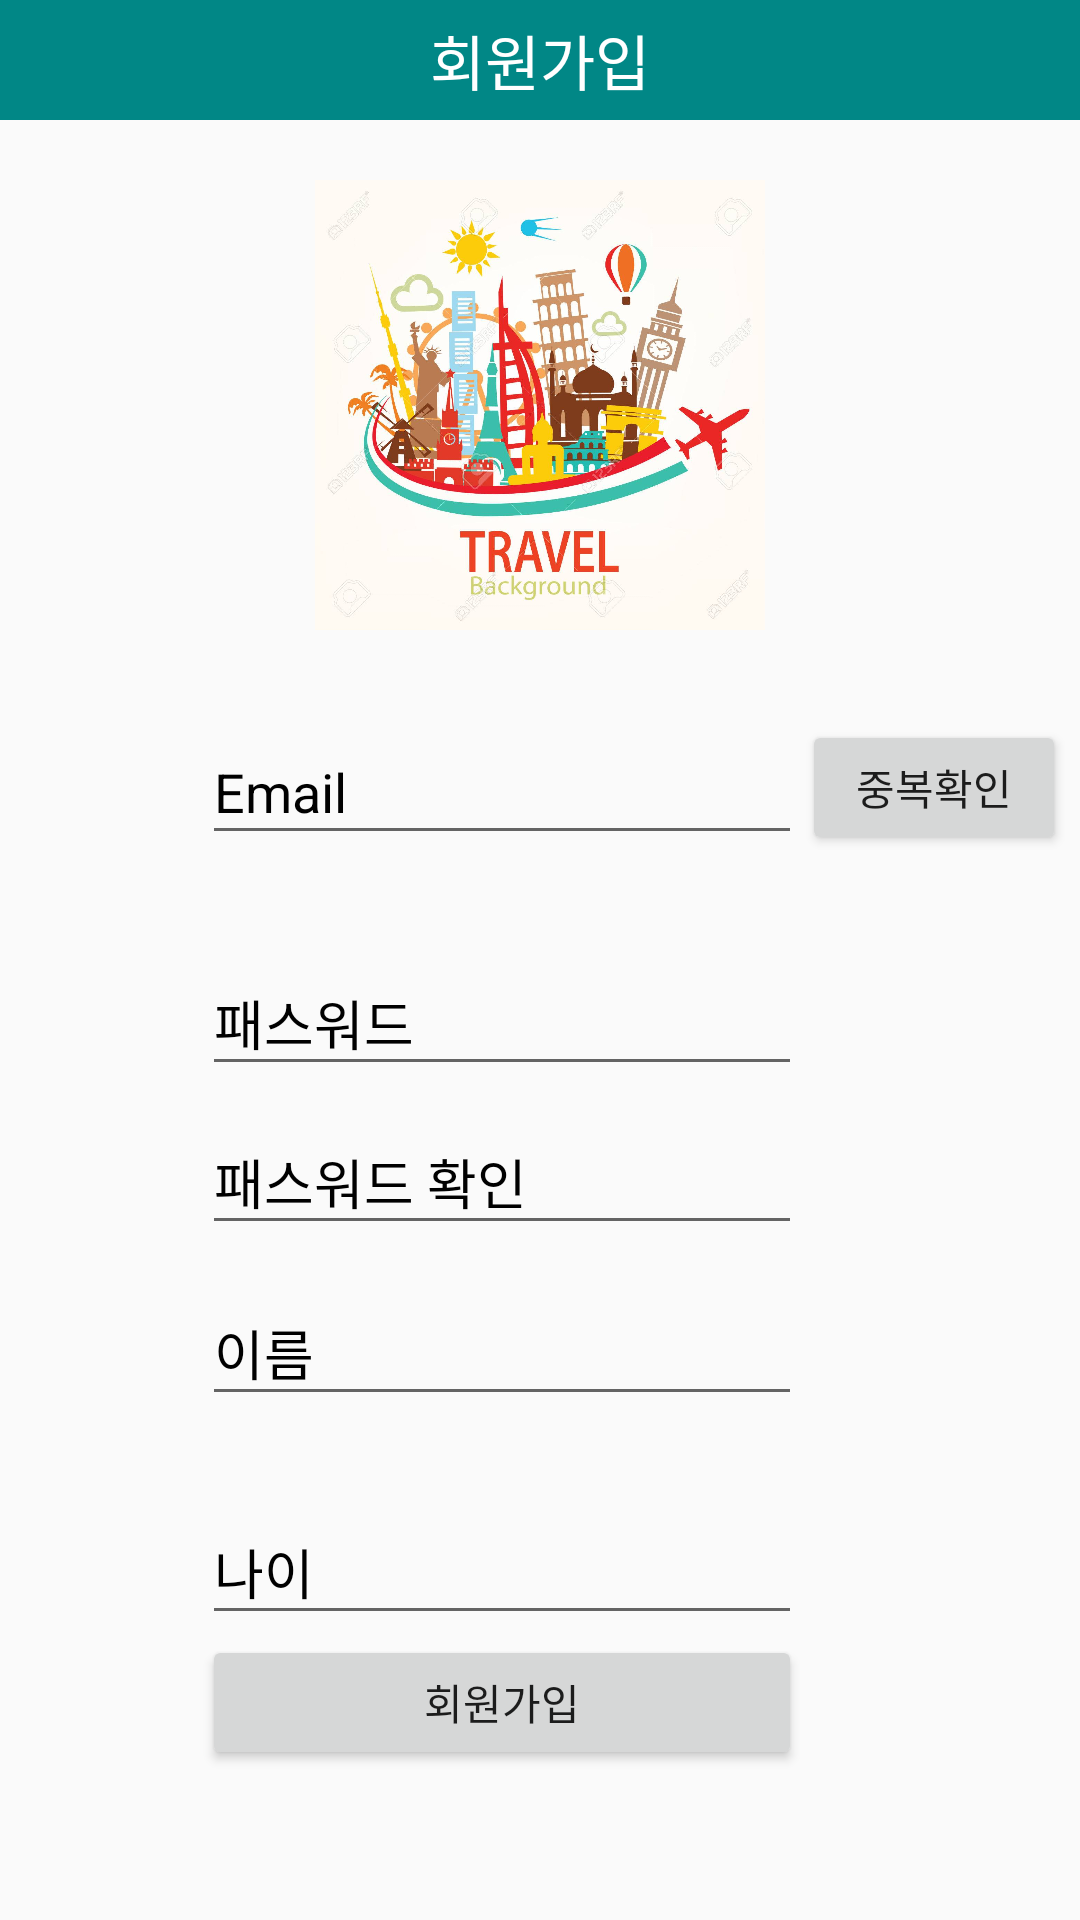

Produce the Android XML layout that renders to this screen, including the resource entries it uses.
<!-- AndroidManifest.xml: application theme Theme.TeamNova -->
<!-- res/layout/activity_register.xml -->
<?xml version="1.0" encoding="utf-8"?>
<androidx.constraintlayout.widget.ConstraintLayout xmlns:android="http://schemas.android.com/apk/res/android"
    xmlns:app="http://schemas.android.com/apk/res-auto"
    xmlns:tools="http://schemas.android.com/tools"
    android:layout_width="match_parent"
    android:layout_height="match_parent"
    tools:context=".Register_Activity">

    <TextView
        android:id="@+id/TopBar"
        android:layout_width="match_parent"
        android:layout_height="40dp"
        android:text="회원가입"
        android:gravity="center"
        android:textSize="20sp"
        android:textColor="#fff"
        app:layout_constraintLeft_toLeftOf="parent"
        app:layout_constraintRight_toRightOf="parent"
        app:layout_constraintTop_toTopOf="parent"
        android:background="@color/teal_700"
        />

    <ImageView
        android:layout_width="match_parent"
        android:layout_height="150dp"
        android:layout_marginTop="60dp"
        android:src="@drawable/logo"
        app:layout_constraintHorizontal_bias="0.495"
        app:layout_constraintLeft_toLeftOf="parent"
        app:layout_constraintRight_toRightOf="parent"
        app:layout_constraintTop_toTopOf="parent" />


    <EditText
        android:id="@+id/et_age"
        android:layout_width="200dp"
        android:layout_height="45dp"
        android:layout_marginTop="28dp"
        android:ems="10"
        android:hint="나이"
        android:textColorHint="@color/black"
        android:inputType="textPersonName"
        app:layout_constraintEnd_toEndOf="@+id/et_name"
        app:layout_constraintHorizontal_bias="0.0"
        app:layout_constraintStart_toStartOf="@+id/et_name"
        app:layout_constraintTop_toBottomOf="@+id/et_name" />

    <EditText
        android:id="@+id/et_id"
        android:layout_width="200dp"
        android:layout_height="45dp"
        android:layout_marginTop="240dp"
        android:ems="10"
        android:hint="Email"
        android:textColorHint="@color/black"
        android:inputType="textPersonName"
        app:layout_constraintEnd_toEndOf="parent"
        app:layout_constraintHorizontal_bias="0.421"
        app:layout_constraintStart_toStartOf="parent"
        app:layout_constraintTop_toTopOf="parent" />

    <EditText
        android:id="@+id/et_pass"
        android:layout_width="200dp"
        android:layout_height="45dp"
        android:layout_marginTop="32dp"
        android:ems="10"
        android:hint="패스워드"
        android:inputType="textPassword"
        android:textColorHint="@color/black"
        app:layout_constraintEnd_toEndOf="@+id/et_id"
        app:layout_constraintHorizontal_bias="0.0"
        app:layout_constraintStart_toStartOf="@+id/et_id"
        app:layout_constraintTop_toBottomOf="@+id/et_id" />

    <EditText
        android:id="@+id/et_passck"
        android:layout_width="200dp"
        android:layout_height="45dp"
        android:layout_marginTop="8dp"
        android:ems="10"
        android:hint="패스워드 확인"
        android:textColorHint="@color/black"
        android:inputType="textPassword"
        app:layout_constraintEnd_toEndOf="@+id/et_pass"
        app:layout_constraintHorizontal_bias="0.0"
        app:layout_constraintStart_toStartOf="@+id/et_pass"
        app:layout_constraintTop_toBottomOf="@+id/et_pass" />

    <EditText
        android:id="@+id/et_name"
        android:layout_width="200dp"
        android:layout_height="45dp"
        android:layout_marginTop="12dp"
        android:ems="10"
        android:hint="이름"
        android:textColorHint="@color/black"
        android:inputType="textPersonName"
        app:layout_constraintEnd_toEndOf="@+id/et_passck"
        app:layout_constraintHorizontal_bias="0.0"
        app:layout_constraintStart_toStartOf="@+id/et_passck"
        app:layout_constraintTop_toBottomOf="@+id/et_passck" />

    <Button
        android:id="@+id/btn_register"
        android:layout_width="200dp"
        android:layout_height="45dp"

        android:text="회원가입"
        app:layout_constraintEnd_toEndOf="@+id/et_age"
        app:layout_constraintHorizontal_bias="0.0"
        app:layout_constraintStart_toStartOf="@+id/et_age"
        app:layout_constraintTop_toBottomOf="@+id/et_age" />

    <Button
        android:id="@+id/btn_validate"
        android:layout_width="wrap_content"
        android:layout_height="45dp"
        android:layout_marginTop="240dp"
        android:text="중복확인"
        app:layout_constraintEnd_toEndOf="parent"
        app:layout_constraintHorizontal_bias="0.029"
        app:layout_constraintStart_toEndOf="@+id/et_id"
        app:layout_constraintTop_toTopOf="parent" />

    <ImageView
        android:layout_width="match_parent"
        android:layout_height="50dp"
        android:layout_marginTop="796dp"
        android:src="@drawable/logo"

        app:layout_constraintHorizontal_bias="0.512"
        app:layout_constraintLeft_toLeftOf="parent"
        app:layout_constraintRight_toRightOf="parent"
        app:layout_constraintTop_toTopOf="parent" />

</androidx.constraintlayout.widget.ConstraintLayout>
<!-- resources referenced by this layout -->
<resources>
  <!-- drawable logo: jpg bitmap (drawable-v24, 133906 bytes) -->
  <style name="Theme.TeamNova" parent="Theme.AppCompat.Light">
          
          <item name="colorPrimary">@color/purple_500</item>
          <item name="colorPrimaryVariant">@color/purple_700</item>
          <item name="colorOnPrimary">@color/white</item>
          
          <item name="colorSecondary">@color/teal_200</item>
          <item name="colorSecondaryVariant">@color/teal_700</item>
          <item name="colorOnSecondary">@color/black</item>
          
          <item name="android:statusBarColor" tools:targetApi="l">?attr/colorPrimaryVariant</item>
          
      </style>
  <!-- not gathered from this repository: default colours our renderer supplied (Android Studio template values) -->
  <color name="purple_500">#FF6200EE</color>
  <color name="purple_700">#FF3700B3</color>
  <color name="teal_200">#FF03DAC5</color>
  <color name="teal_700">#FF018786</color>
  <color name="black">#FF000000</color>
  <color name="white">#FFFFFFFF</color>
</resources>
